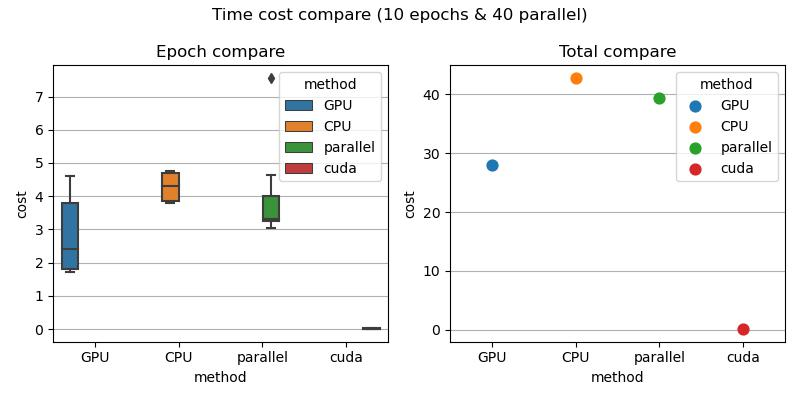

The data file committed next to this chart (first rows):
, cost, name, method, type, parallel
0, 4.6, epoch-0, GPU, epoch, 40
1, 4.601, epoch-1, GPU, epoch, 40
2, 2.207, epoch-2, GPU, epoch, 40
3, 1.796, epoch-3, GPU, epoch, 40
4, 2.621, epoch-4, GPU, epoch, 40
5, 1.817, epoch-5, GPU, epoch, 40
6, 2.614, epoch-6, GPU, epoch, 40
7, 1.831, epoch-7, GPU, epoch, 40
8, 4.206, epoch-8, GPU, epoch, 40
9, 1.712, epoch-9, GPU, epoch, 40
10, 28.01, total, GPU, total, 40
11, 4.767, epoch-0, CPU, epoch, 40
12, 3.796, epoch-1, CPU, epoch, 40
13, 4.735, epoch-2, CPU, epoch, 40
14, 3.799, epoch-3, CPU, epoch, 40
15, 4.726, epoch-4, CPU, epoch, 40
16, 3.912, epoch-5, CPU, epoch, 40
17, 4.621, epoch-6, CPU, epoch, 40
18, 3.969, epoch-7, CPU, epoch, 40
19, 4.623, epoch-8, CPU, epoch, 40
20, 3.825, epoch-9, CPU, epoch, 40
21, 42.78, total, CPU, total, 40
22, 7.56, epoch-0, parallel, epoch, 40
23, 4.226, epoch-1, parallel, epoch, 40
24, 4.627, epoch-2, parallel, epoch, 40
25, 3.357, epoch-3, parallel, epoch, 40
26, 3.303, epoch-4, parallel, epoch, 40
27, 3.237, epoch-5, parallel, epoch, 40
28, 3.058, epoch-6, parallel, epoch, 40
29, 3.231, epoch-7, parallel, epoch, 40
30, 3.303, epoch-8, parallel, epoch, 40
31, 3.289, epoch-9, parallel, epoch, 40
32, 39.31, total, parallel, total, 40
33, 0.0149, epoch-0, cuda, epoch, 40
34, 0.004708, epoch-1, cuda, epoch, 40
35, 0.002069, epoch-2, cuda, epoch, 40
36, 0.002034, epoch-3, cuda, epoch, 40
37, 0.002009, epoch-4, cuda, epoch, 40
38, 0.002004, epoch-5, cuda, epoch, 40
39, 0.001985, epoch-6, cuda, epoch, 40
40, 0.02452, epoch-7, cuda, epoch, 40
41, 0.02795, epoch-8, cuda, epoch, 40
42, 0.02795, epoch-9, cuda, epoch, 40
43, 0.1114, total, cuda, total, 40
